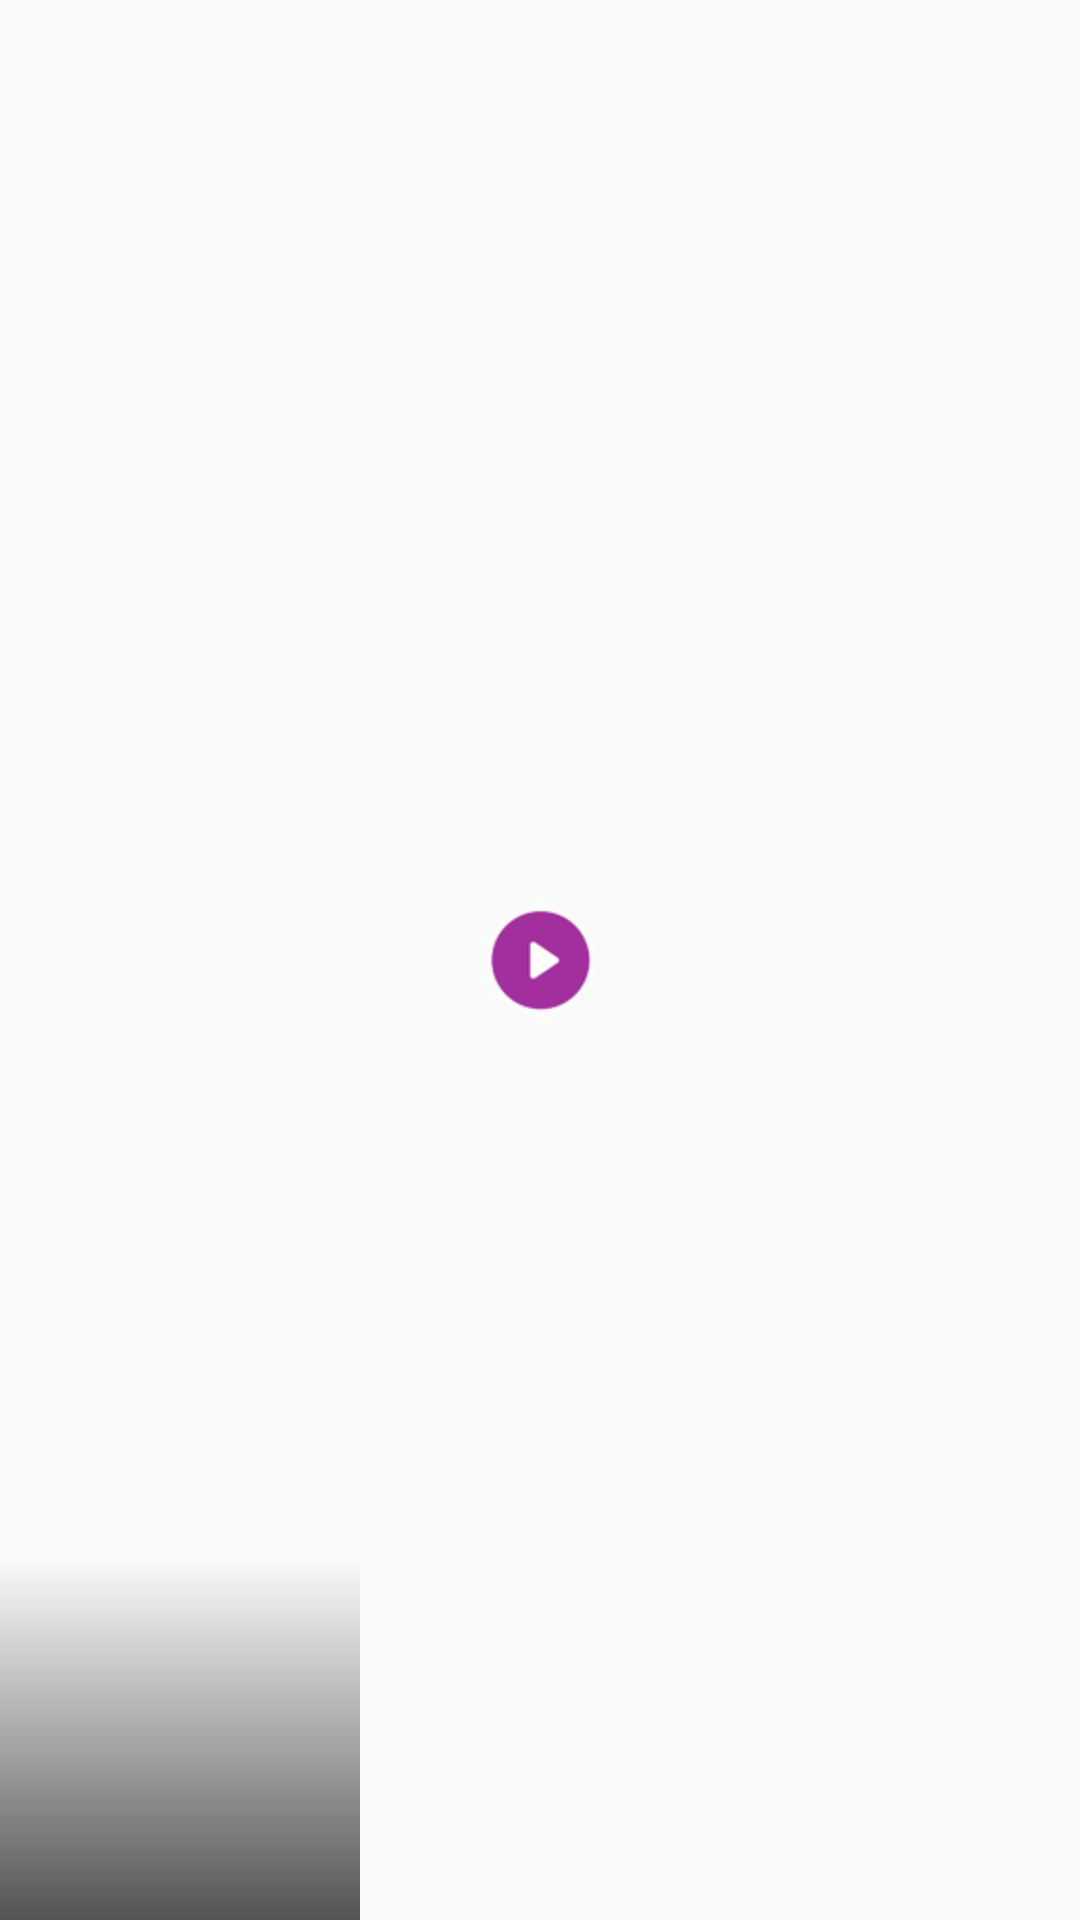

This screen was rendered from an Android layout file. Write that file and the resources it references.
<!-- AndroidManifest.xml: application theme AppTheme -->
<!-- res/layout/layout_recent.xml -->
<?xml version="1.0" encoding="utf-8"?>
<RelativeLayout xmlns:android="http://schemas.android.com/apk/res/android"
    android:layout_width="120dp"
    android:layout_height="120dp"
    android:layout_marginEnd="10dp"
    android:orientation="vertical">

    <ImageView
        android:id="@+id/imageView_latest_list"
        android:layout_width="120dp"
        android:layout_height="120dp"
        android:scaleType="centerCrop" />

    <View
        android:id="@+id/view"
        android:layout_width="120dp"
        android:layout_height="120dp"
        android:layout_alignParentBottom="true"
        android:background="@drawable/bg_gradient_blackaa" />

    <ImageView
        android:id="@+id/imageView"
        android:layout_width="40dp"
        android:layout_height="40dp"
        android:src="@mipmap/play_home"
        android:layout_centerInParent="true" />

    <TextView
        android:id="@+id/textView_latest_list"
        android:layout_width="match_parent"
        android:layout_height="wrap_content"
        android:layout_alignParentBottom="true"
        android:layout_marginBottom="3dp"
        android:layout_marginEnd="3dp"
        android:layout_marginStart="3dp"
        android:ellipsize="end"
        android:maxLines="1"
        android:textColor="@color/white"
        android:textSize="11sp" />

</RelativeLayout>
<!-- resources referenced by this layout -->
<resources>
  <color name="white">#ffffff</color>
  <!-- drawable bg_gradient_blackaa (drawable) -->
  <?xml version="1.0" encoding="utf-8"?>
  <shape xmlns:android="http://schemas.android.com/apk/res/android"
      android:shape="rectangle">
      <gradient android:startColor="@color/blackAA"
          android:endColor="@android:color/transparent"
          android:angle="90"/>
  </shape>
  <!-- mipmap play_home: png bitmap (mipmap-hdpi, 3729 bytes) -->
  <style name="AppTheme" parent="Theme.AppCompat.Light.NoActionBar">
          
          <item name="colorPrimary">@color/colorPrimary</item>
          <item name="colorPrimaryDark">@color/colorPrimaryDark</item>
          <item name="colorAccent">@color/colorAccent</item>
          <item name="android:windowActionBarOverlay">true</item>
      </style>
  <color name="blackAA">#AA000000</color>
  <color name="colorPrimary">#2c172e</color>
  <color name="colorPrimaryDark">#303F9F</color>
  <color name="colorAccent">#a12f9e</color>
</resources>
